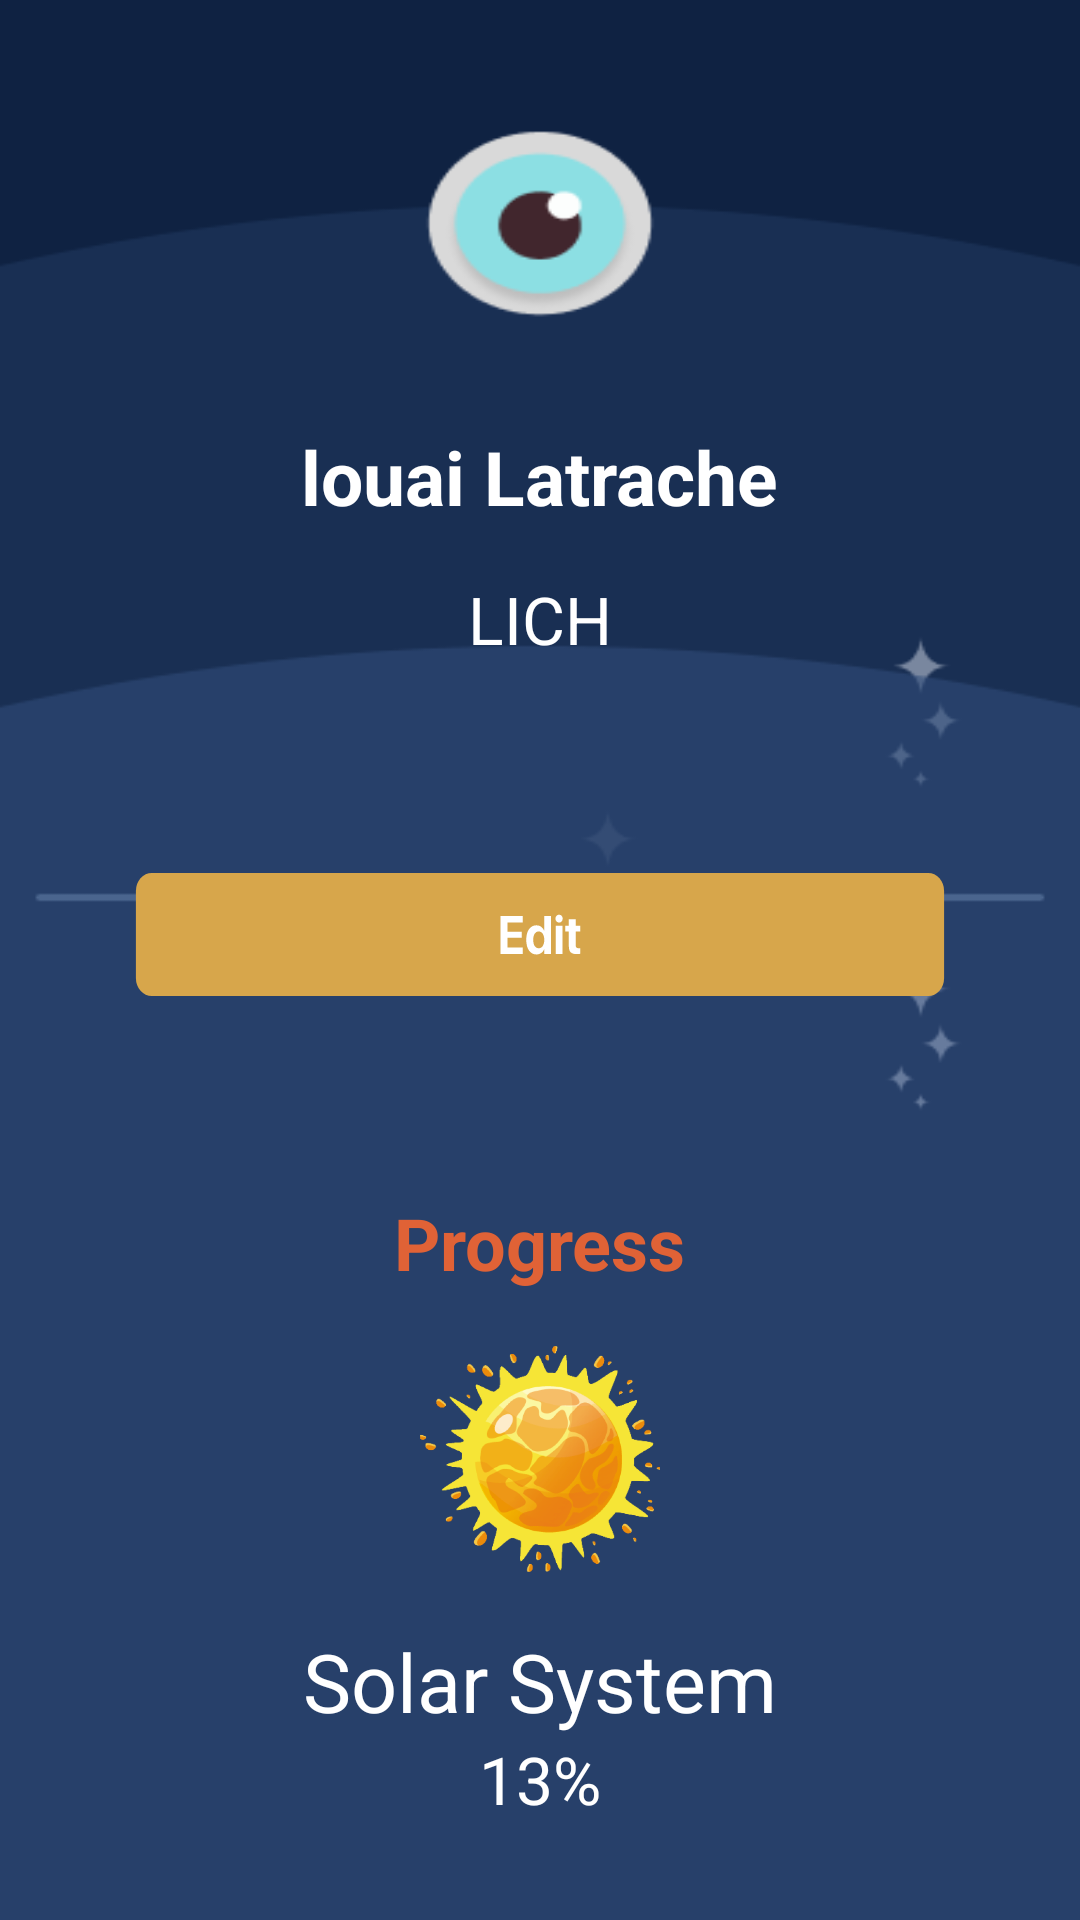

Here is an Android app screen rendered from its layout file. Give the layout XML and the strings, colors and styles it references.
<!-- AndroidManifest.xml: application theme Theme.Astrocore -->
<!-- res/layout/fragment_profile.xml -->
<?xml version="1.0" encoding="utf-8"?>
<LinearLayout xmlns:android="http://schemas.android.com/apk/res/android"
    xmlns:app="http://schemas.android.com/apk/res-auto"
    xmlns:tools="http://schemas.android.com/tools"
    android:layout_width="match_parent"
    android:layout_height="match_parent"
    android:orientation="vertical"
    android:gravity="center"
    android:background="@drawable/profile__1_">

    <TextView
        android:id="@+id/textView4"
        android:layout_width="wrap_content"
        android:layout_height="wrap_content"
        android:layout_marginTop="160dp"
        android:text="louai Latrache"
        android:textColor="@color/white"
        android:textSize="25dp"
        android:textStyle="bold"
        app:layout_constraintEnd_toEndOf="parent"
        app:layout_constraintStart_toStartOf="parent"
        app:layout_constraintTop_toTopOf="parent"
        tools:ignore="MissingConstraints" />

    <TextView
        android:id="@+id/textView9"
        android:layout_width="wrap_content"
        android:layout_height="wrap_content"
        android:layout_marginTop="16dp"
        android:text="LICH"
        android:textColor="@color/white"
        android:textSize="22dp"
        app:layout_constraintBottom_toTopOf="@+id/button"
        app:layout_constraintEnd_toEndOf="parent"
        app:layout_constraintStart_toStartOf="parent"
        app:layout_constraintTop_toBottomOf="@+id/textView4" />

    <androidx.appcompat.widget.AppCompatButton
        android:id="@+id/button"
        android:layout_width="280dp"
        android:layout_height="wrap_content"
        android:background="@drawable/edit_button"
        app:layout_constraintEnd_toEndOf="parent"
        app:layout_constraintStart_toStartOf="parent"
        android:layout_marginTop="64dp"
        tools:ignore="MissingConstraints" />

    <TextView
        android:id="@+id/textView10"
        android:layout_width="wrap_content"
        android:layout_height="wrap_content"
        android:layout_marginTop="60dp"
        android:text="Progress"
        android:textStyle="bold"
        android:textSize="24dp"
        android:textColor="@color/orange"
        app:layout_constraintEnd_toEndOf="parent"
        app:layout_constraintStart_toStartOf="parent"
        app:layout_constraintTop_toBottomOf="@+id/button" />

    <ImageView
        android:id="@+id/imageView4"
        android:layout_width="80dp"
        android:layout_height="80dp"
        android:layout_marginTop="16dp"
        app:layout_constraintStart_toStartOf="parent"
        app:layout_constraintTop_toBottomOf="@+id/textView10"
        app:srcCompat="@drawable/sun_2" />

    <TextView
        android:id="@+id/textView11"
        android:layout_width="wrap_content"
        android:layout_height="wrap_content"
        android:layout_marginTop="16dp"
        android:text="Solar System"
        android:textColor="@color/white"
        android:textSize="27dp"
        app:layout_constraintStart_toEndOf="@+id/imageView4"
        app:layout_constraintTop_toBottomOf="@+id/textView10" />

    <TextView
        android:id="@+id/textView12"
        android:layout_width="wrap_content"
        android:layout_height="wrap_content"
        android:text="13%"
        android:textSize="22sp"
        android:textColor="@color/white"
        app:layout_constraintEnd_toEndOf="parent"
        app:layout_constraintStart_toEndOf="@+id/textView11"
        app:layout_constraintTop_toBottomOf="@+id/textView10" />

    <ProgressBar
        android:id="@+id/progressBar"
        style="?android:attr/progressBarStyleHorizontal"
        android:layout_width="0dp"
        android:layout_height="wrap_content"
        android:progressDrawable="@drawable/custom_progress_bg"
        app:layout_constraintBottom_toBottomOf="parent"
        app:layout_constraintEnd_toStartOf="@+id/textView12"
        app:layout_constraintStart_toStartOf="parent"
        app:layout_constraintTop_toBottomOf="@+id/textView11" />

    <androidx.appcompat.widget.AppCompatButton
        android:id="@+id/button2"
        android:layout_width="wrap_content"
        android:layout_height="wrap_content"
        android:layout_marginTop="12dp"
        android:background="@drawable/frame_30"
        app:layout_constraintEnd_toEndOf="parent"
        app:layout_constraintStart_toStartOf="parent"
        app:layout_constraintTop_toBottomOf="@+id/progressBar" />
    <androidx.appcompat.widget.AppCompatButton
        android:id="@+id/button3"
        android:layout_width="wrap_content"
        android:layout_height="wrap_content"
        android:layout_marginTop="12dp"
        android:background="@drawable/frame_31"
        app:layout_constraintEnd_toEndOf="parent"
        app:layout_constraintStart_toStartOf="parent"
        app:layout_constraintTop_toBottomOf="@+id/button2" />

    <androidx.appcompat.widget.AppCompatButton
        android:id="@+id/button4"
        android:layout_width="wrap_content"
        android:layout_height="wrap_content"
        android:layout_marginTop="12dp"
        android:background="@drawable/frame_32"
        app:layout_constraintBottom_toBottomOf="parent"
        app:layout_constraintEnd_toEndOf="parent"
        app:layout_constraintHorizontal_bias="0.505"
        app:layout_constraintStart_toStartOf="parent"
        app:layout_constraintTop_toBottomOf="@+id/button3"
        app:layout_constraintVertical_bias="0.0" />

</LinearLayout>
<!-- resources referenced by this layout -->
<resources>
  <color name="orange">#E06236</color>
  <color name="white">#FFFFFFFF</color>
  <!-- drawable custom_progress_bg (drawable) -->
  <?xml version="1.0" encoding="utf-8"?>
  <layer-list xmlns:android="http://schemas.android.com/apk/res/android">
  
      <item android:id="@android:id/background">
  
          <shape android:shape="rectangle" >
              <corners android:radius="6dp"/>
              <solid android:color="#304C7A"/>
          </shape>
  
      </item>
  
  
      <item android:id="@android:id/progress">
  
          <scale android:scaleWidth="100%">
              <shape android:shape="rectangle">
                  <corners android:radius="6dp"/>
                  <solid android:color="@color/orange"/>
              </shape>
          </scale>
  
      </item>
  
  </layer-list>
  <!-- drawable edit_button (drawable) -->
  <vector xmlns:android="http://schemas.android.com/apk/res/android"
      android:width="317dp"
      android:height="53dp"
      android:viewportWidth="317"
      android:viewportHeight="53">
    <path
        android:pathData="M12,6L305,6A6,6 0,0 1,311 12L311,41A6,6 0,0 1,305 47L12,47A6,6 0,0 1,6 41L6,12A6,6 0,0 1,12 6z"
        android:fillColor="#D7A64B"/>
    <path
        android:pathData="M151.96,30.8V33H143.55V20.32H151.96V22.51H146.21V25.56H151.63V27.6H146.21V30.8H151.96ZM157.15,33.15C154.8,33.15 153.31,31.29 153.31,28.27C153.31,25.28 154.8,23.43 157.17,23.43C158.53,23.43 159.59,24.15 160.04,25.2H160.1V20.32H162.66V33H160.13V31.38H160.09C159.63,32.42 158.54,33.15 157.15,33.15ZM158.02,25.49C156.73,25.49 155.94,26.57 155.94,28.29C155.94,30.02 156.73,31.08 158.02,31.08C159.3,31.08 160.11,30.01 160.11,28.29C160.11,26.58 159.3,25.49 158.02,25.49ZM164.42,33V23.58H166.99V33H164.42ZM165.7,22.54C164.93,22.54 164.33,21.95 164.33,21.21C164.33,20.47 164.93,19.89 165.7,19.89C166.48,19.89 167.07,20.47 167.07,21.21C167.07,21.95 166.48,22.54 165.7,22.54ZM169.39,21.41H171.95V23.58H173.69V25.51H171.95V30.02C171.95,30.74 172.3,31.08 173.06,31.08C173.29,31.08 173.52,31.07 173.68,31.04V32.93C173.42,32.99 172.98,33.04 172.46,33.04C170.25,33.04 169.39,32.3 169.39,30.46V25.51H168.06V23.58H169.39V21.41Z"
        android:fillColor="#ffffff"/>
  </vector>
  <!-- drawable frame_30: vector/xml drawable (drawable, 2474 chars, omitted) -->
  <!-- drawable frame_31 (drawable) -->
  <vector xmlns:android="http://schemas.android.com/apk/res/android"
      android:width="318dp"
      android:height="53dp"
      android:viewportWidth="318"
      android:viewportHeight="53">
    <path
        android:pathData="M12.5,6L305.5,6A6,6 0,0 1,311.5 12L311.5,41A6,6 0,0 1,305.5 47L12.5,47A6,6 0,0 1,6.5 41L6.5,12A6,6 0,0 1,12.5 6z"
        android:fillColor="#E06236"/>
    <path
        android:pathData="M151.58,33H148.92V27.66H143.21V33H140.55V20.32H143.21V25.47H148.92V20.32H151.58V33ZM157.69,25.27C156.57,25.27 155.76,26.13 155.67,27.3H159.67C159.62,26.1 158.84,25.27 157.69,25.27ZM159.71,30.12H162.06C161.78,31.96 160.09,33.2 157.76,33.2C154.86,33.2 153.12,31.35 153.12,28.33C153.12,25.33 154.88,23.38 157.67,23.38C160.41,23.38 162.14,25.23 162.14,28.1V28.88H155.65V29.04C155.65,30.38 156.5,31.3 157.81,31.3C158.75,31.3 159.47,30.84 159.71,30.12ZM163.53,33V20.32H166.1V33H163.53ZM173.33,23.43C175.72,23.43 177.19,25.25 177.19,28.29C177.19,31.32 175.73,33.15 173.37,33.15C172,33.15 170.95,32.48 170.45,31.42H170.39V36.08H167.83V23.58H170.36V25.22H170.41C170.92,24.11 171.97,23.43 173.33,23.43ZM172.47,31.08C173.75,31.08 174.56,30 174.56,28.29C174.56,26.58 173.75,25.49 172.47,25.49C171.21,25.49 170.38,26.6 170.38,28.29C170.38,29.99 171.21,31.08 172.47,31.08Z"
        android:fillColor="#ffffff"/>
  </vector>
  <!-- drawable frame_32: vector/xml drawable (drawable, 2139 chars, omitted) -->
  <!-- drawable profile__1_: png bitmap (drawable, 11082 bytes) -->
  <!-- drawable sun_2: png bitmap (drawable, 99662 bytes) -->
  <style name="Theme.Astrocore" parent="Base.Theme.Astrocore" />
  <style name="Base.Theme.Astrocore" parent="Theme.Material3.DayNight.NoActionBar">
          
          
      </style>
</resources>
